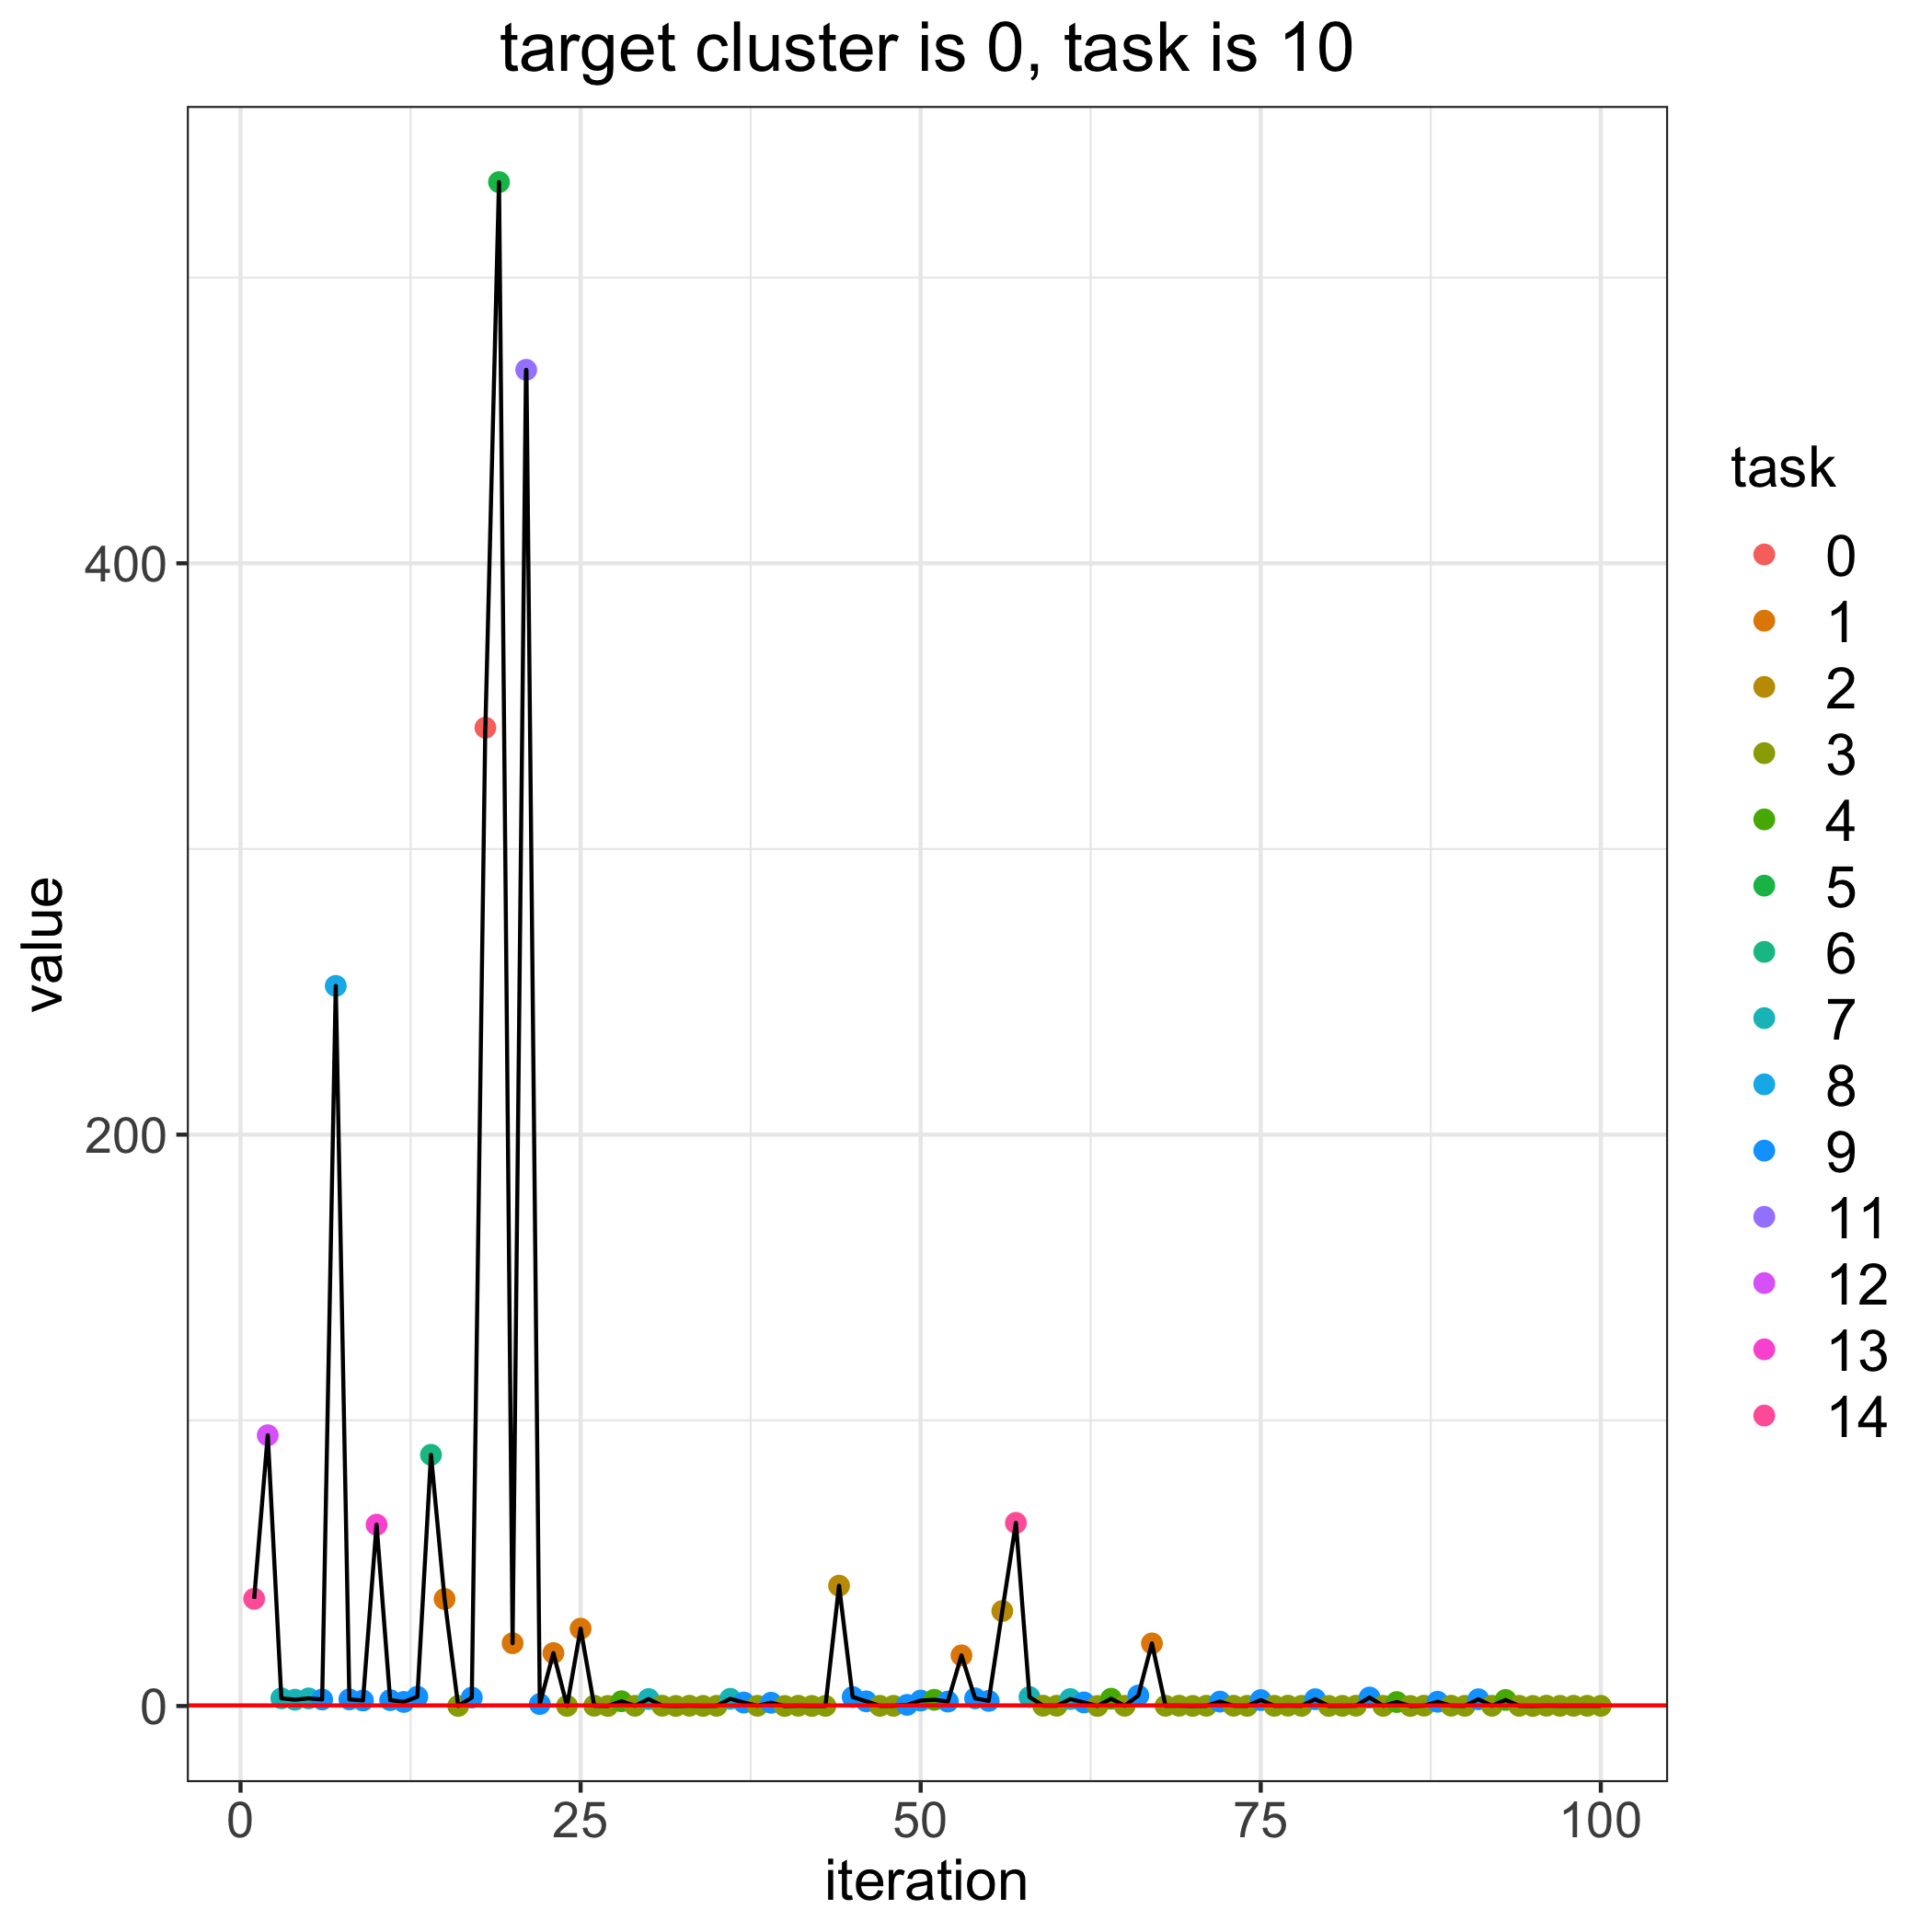

The data file committed next to this chart (first rows):
, losses, bandit_selects
0, 0.216, 
1, 37.53, 14.0
2, 94.78, 12.0
3, 2.685, 7.0
4, 2.208, 7.0
5, 2.662, 7.0
6, 2.304, 9.0
7, 252.1, 8.0
8, 2.327, 9.0
9, 1.934, 9.0
10, 63.46, 13.0
11, 2.061, 9.0
12, 1.429, 9.0
13, 3.235, 9.0
14, 87.94, 6.0
15, 37.47, 1.0
16, 0.02316, 3.0
17, 2.943, 9.0
18, 342.5, 0.0
19, 533.4, 5.0
20, 21.98, 1.0
21, 467.7, 11.0
22, 0.6948, 9.0
23, 18.54, 1.0
24, 0.04556, 3.0
25, 27.08, 1.0
26, 0.1004, 3.0
27, 0.02532, 3.0
28, 1.66, 4.0
29, 0.07533, 3.0
30, 2.44, 7.0
31, 0.1012, 3.0
32, 0.02666, 3.0
33, 0.0964, 3.0
34, 0.03564, 3.0
35, 0.07104, 3.0
36, 2.518, 7.0
37, 1.22, 9.0
38, 0.08032, 3.0
39, 1.153, 9.0
40, 0.009583, 3.0
41, 0.09278, 3.0
42, 0.02397, 3.0
43, 0.04941, 3.0
44, 42.12, 2.0
45, 3.141, 9.0
46, 1.63, 9.0
47, 0.06694, 3.0
48, 0.06954, 3.0
49, 0.3976, 9.0
50, 1.907, 9.0
51, 2.181, 4.0
52, 1.552, 9.0
53, 17.72, 1.0
54, 2.689, 9.0
55, 1.791, 9.0
56, 33.25, 2.0
57, 64.1, 14.0
58, 3.139, 7.0
59, 0.1074, 3.0
... 41 more rows
